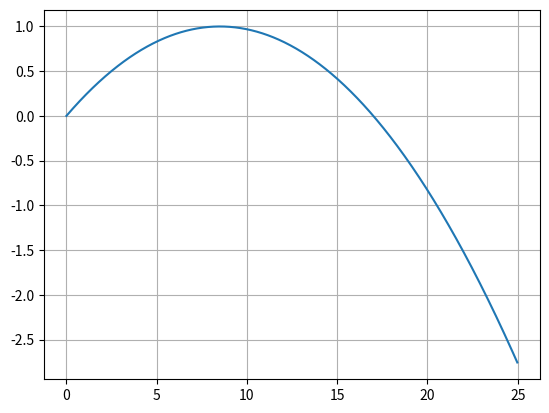

Write Python code to recreate this figure.
from matplotlib import pyplot as plt

def func(x: list[float], N: int) -> list[float]:
    """
    Calculate function values for passed array of arguments
    """
    return [1 - ((t - N/2) / (N/2))**2 for t in x]

def tabulate(a: float, b: float, n: int, N: int) -> tuple[list[float], list[float]]:
    x = [a + i*(b - a)/n for i in range(n)]
    y = func(x, N)
    return x, y

def main():
    N = 17
    res = tabulate(0, 25, 1000, N)

    plt.plot(res[0], res[1])
    plt.grid()
    plt.show()

if __name__ == '__main__':
    main()
